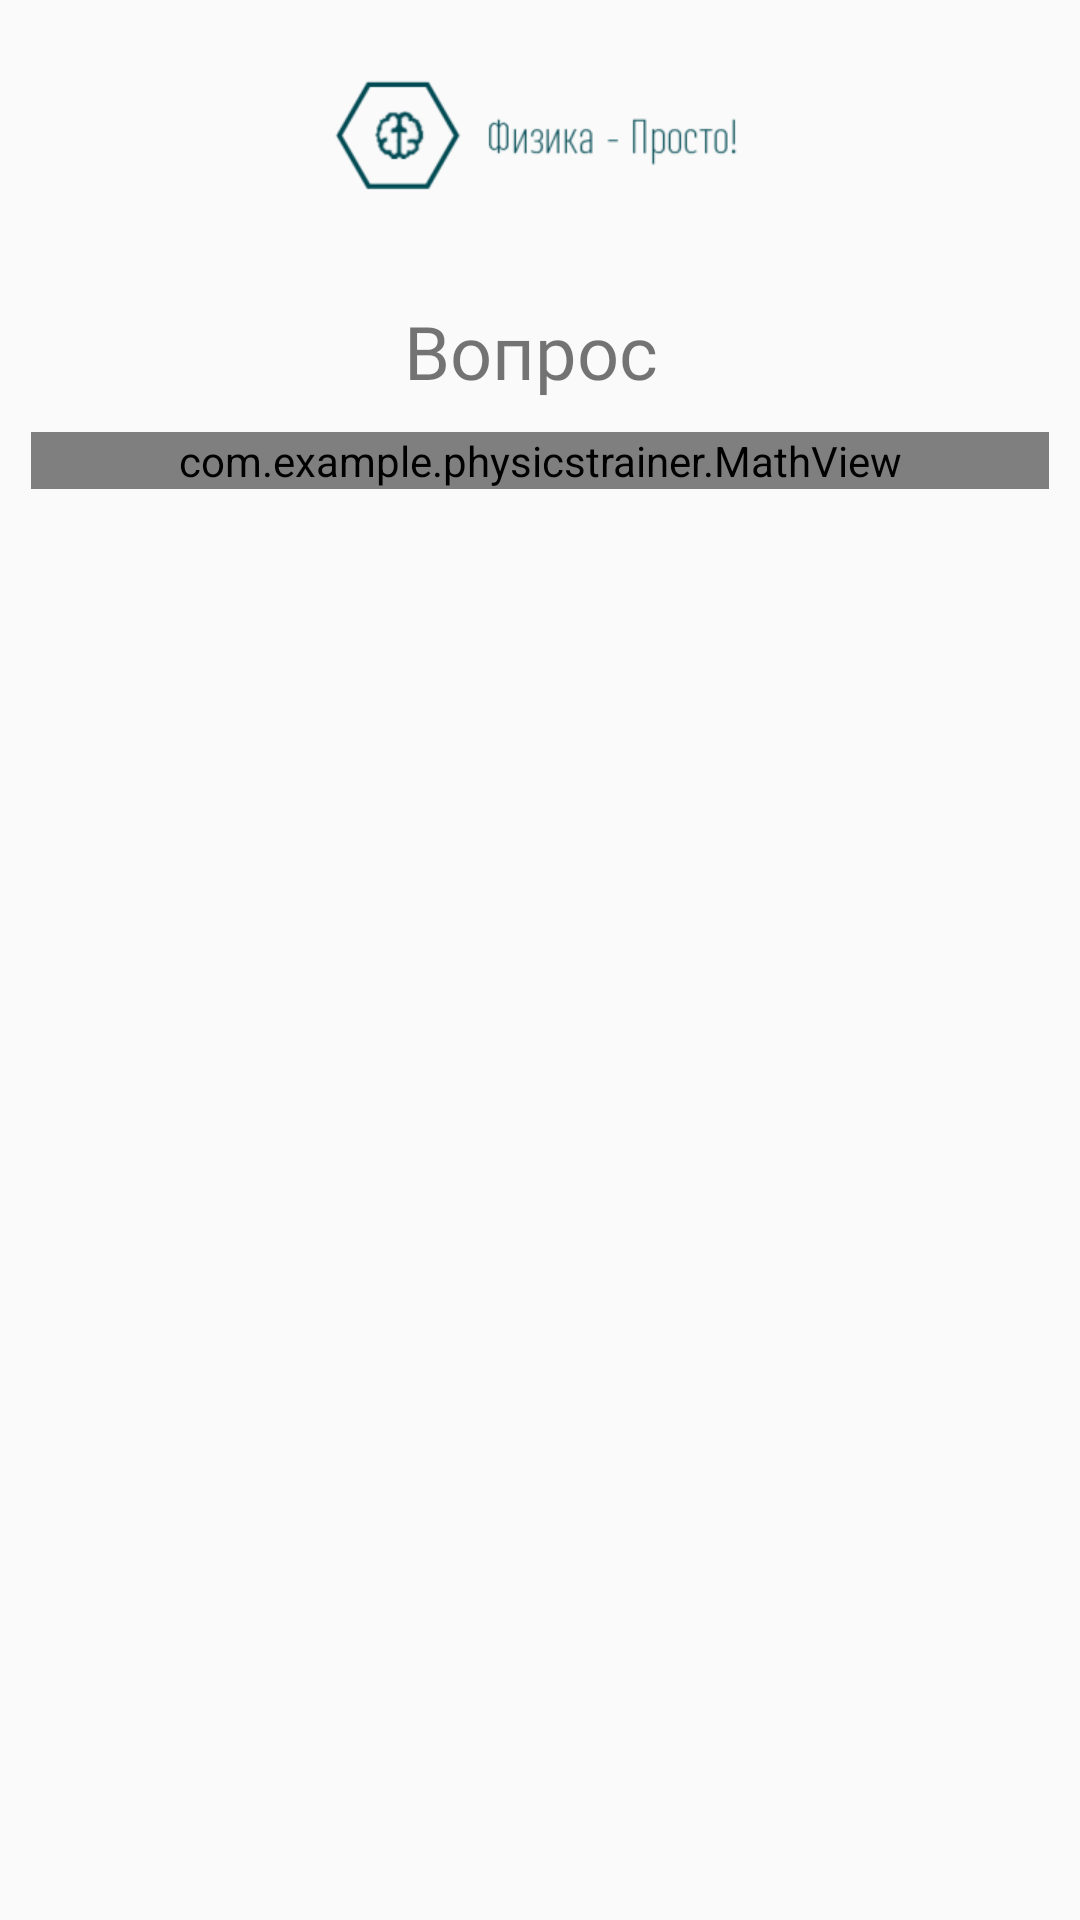

Write the Android layout XML for this screen, with the resource values it uses.
<!-- AndroidManifest.xml: application theme Theme.PhysicsTrainer -->
<!-- res/layout/questionact.xml -->
<?xml version="1.0" encoding="utf-8"?>
<androidx.constraintlayout.widget.ConstraintLayout xmlns:android="http://schemas.android.com/apk/res/android"
    xmlns:tools="http://schemas.android.com/tools"
    xmlns:io.github.kexanie.library="http://schemas.android.com/apk/res-auto"
    xmlns:auto="http://schemas.android.com/apk/res-auto"
    xmlns:app="http://schemas.android.com/apk/res-auto"
    android:orientation="vertical"
    android:layout_width="match_parent"
    android:layout_height="match_parent">

    <ImageView
        android:id="@+id/imgView_QA"
        android:layout_width="match_parent"
        android:layout_height="wrap_content"
        android:layout_gravity="center"
        android:src="@mipmap/logo_banner_fin_foreground"/>

    <TextView
        android:id="@+id/tvQuestion_QActA"
        android:layout_width="match_parent"
        android:layout_height="wrap_content"
        android:layout_margin="5pt"
        android:fontFamily="@font/ptsans_bold"
        android:text="Вопрос "
        android:textAlignment="center"
        android:textSize="12pt"

        app:layout_constraintTop_toBottomOf="@+id/imgView_QA"
        tools:layout_editor_absoluteX="11dp" />


    <ScrollView
        android:id="@+id/scrollView2"
        android:layout_width="match_parent"
        android:layout_height="wrap_content"
        app:layout_constraintTop_toBottomOf="@+id/tvQuestion_QActA">

        <com.example.physicstrainer.MathView
            android:id="@+id/tvText_QActA"
            android:layout_width="match_parent"
            android:layout_height="wrap_content"
            android:layout_margin="5pt"
            android:textAlignment="center"
            auto:engine="MathJax" />
    </ScrollView>

    <ListView
        android:id="@+id/LV_QActivityA"
        android:layout_width="match_parent"
        android:layout_height="150dp"
        android:layout_marginBottom="15pt"
        app:layout_constraintBottom_toBottomOf="parent" />


</androidx.constraintlayout.widget.ConstraintLayout>
<!-- resources referenced by this layout -->
<resources>
  <!-- mipmap logo_banner_fin_foreground: png bitmap (mipmap-xhdpi, 6272 bytes) -->
  <style name="Theme.PhysicsTrainer" parent="Theme.AppCompat.DayNight.NoActionBar">
          
          <item name="colorPrimary">@color/light</item>
          <item name="colorPrimaryVariant">@color/secondary_light</item>
          <item name="colorOnPrimary">@color/accent</item>
          
          <item name="colorSecondary">@color/dark</item>
          <item name="colorSecondaryVariant">@color/secondary_dark</item>
          <item name="colorOnSecondary">@color/light</item>
          
          <item name="android:statusBarColor" tools:targetApi="31">?attr/colorPrimaryVariant</item>
          
      </style>
  <color name="light">#F3F4F4</color>
  <color name="secondary_light">#96A9AE</color>
  <color name="accent">#293F42</color>
  <color name="dark">#7C7480</color>
  <color name="secondary_dark">#7C7C7C</color>
</resources>
